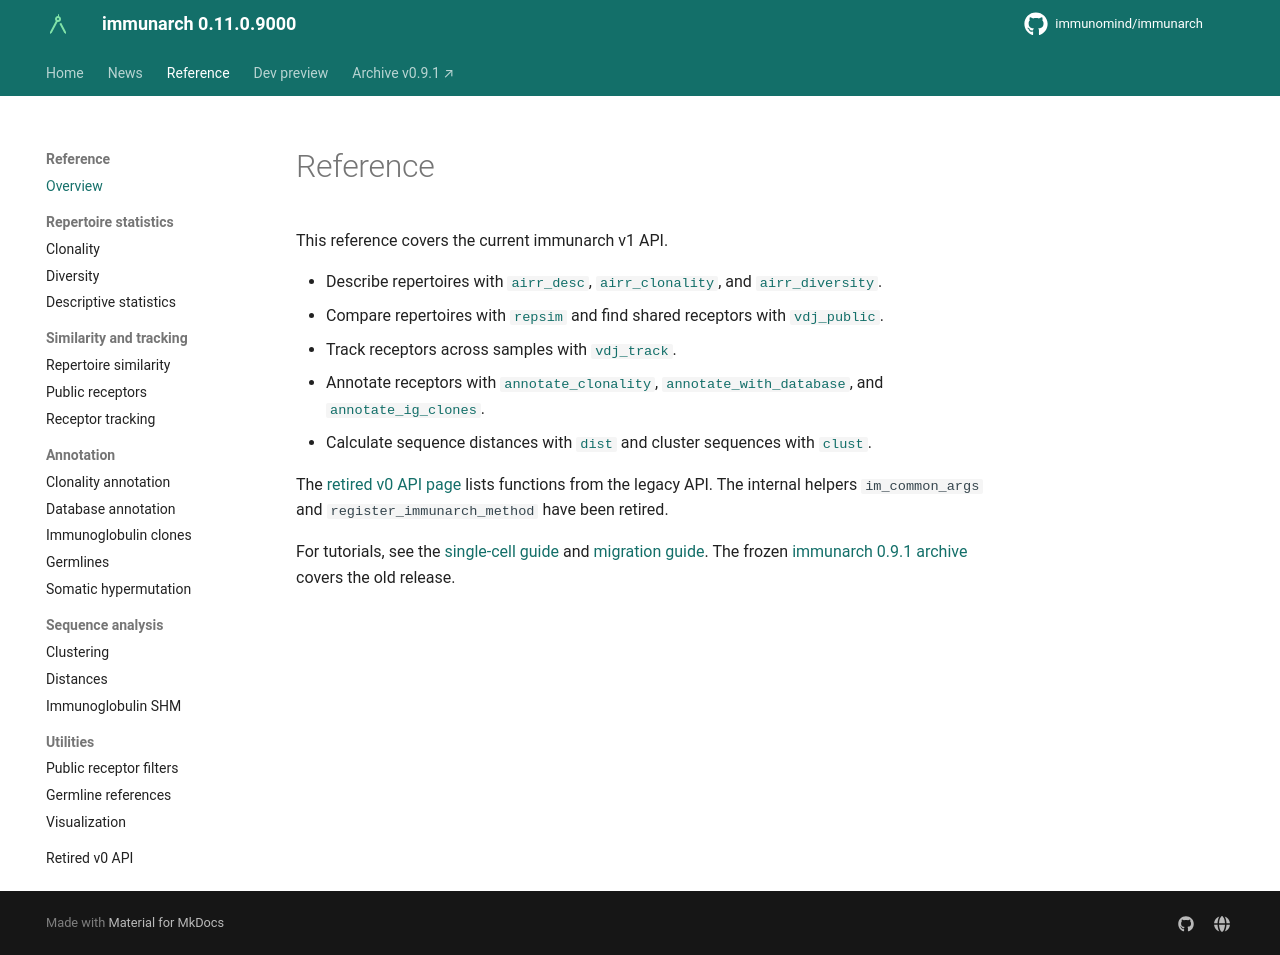

repository: immunomind/immunarch · page: reference/index.html · generator: mkdocs

# Reference

This reference covers the current immunarch v1 API.

- Describe repertoires with [`airr_desc`](../man/airr_desc.md), [`airr_clonality`](../man/airr_clonality.md), and [`airr_diversity`](../man/airr_diversity.md).
- Compare repertoires with [`repsim`](../man/repsim.md) and find shared receptors with [`vdj_public`](../man/vdj_public.md).
- Track receptors across samples with [`vdj_track`](../man/vdj_track.md).
- Annotate receptors with [`annotate_clonality`](../man/annotate_clonality.md), [`annotate_with_database`](../man/annotate_with_database.md), and [`annotate_ig_clones`](../man/annotate_ig_clones.md).
- Calculate sequence distances with [`dist`](../man/dist.md) and cluster sequences with [`clust`](../man/clust.md).

The [retired v0 API page](../man/immunarch-v0-defunct.md) lists functions from the legacy API.
The internal helpers `im_common_args` and `register_immunarch_method` have been retired.

For tutorials, see the [single-cell guide](https://immunomind.github.io/docs/tutorials/single_cell/) and [migration guide](https://immunomind.github.io/docs/tutorials/migration/). The frozen [immunarch 0.9.1 archive](https://immunarch.com/archive/0.9.1/) covers the old release.
